Photos from the image-classification dataset "Lemon_Dataset" in the GitHub repository pearlispearl/DeepLearning-Group2-LemonLeafDisease. Its 9 classes are: anthracnose, bacterial blight, citrus canker, curl virus, deficiency leaf, dry leaf, healthy leaf, sooty mould, spider mites.

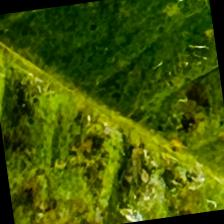
Label: bacterial blight

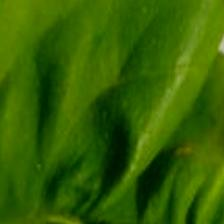
Label: curl virus

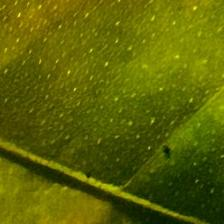
Label: citrus canker

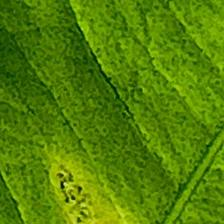
Label: anthracnose

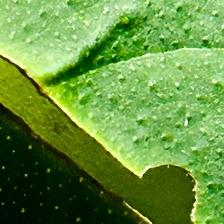
Label: deficiency leaf

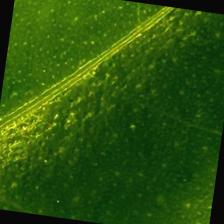
Label: healthy leaf
